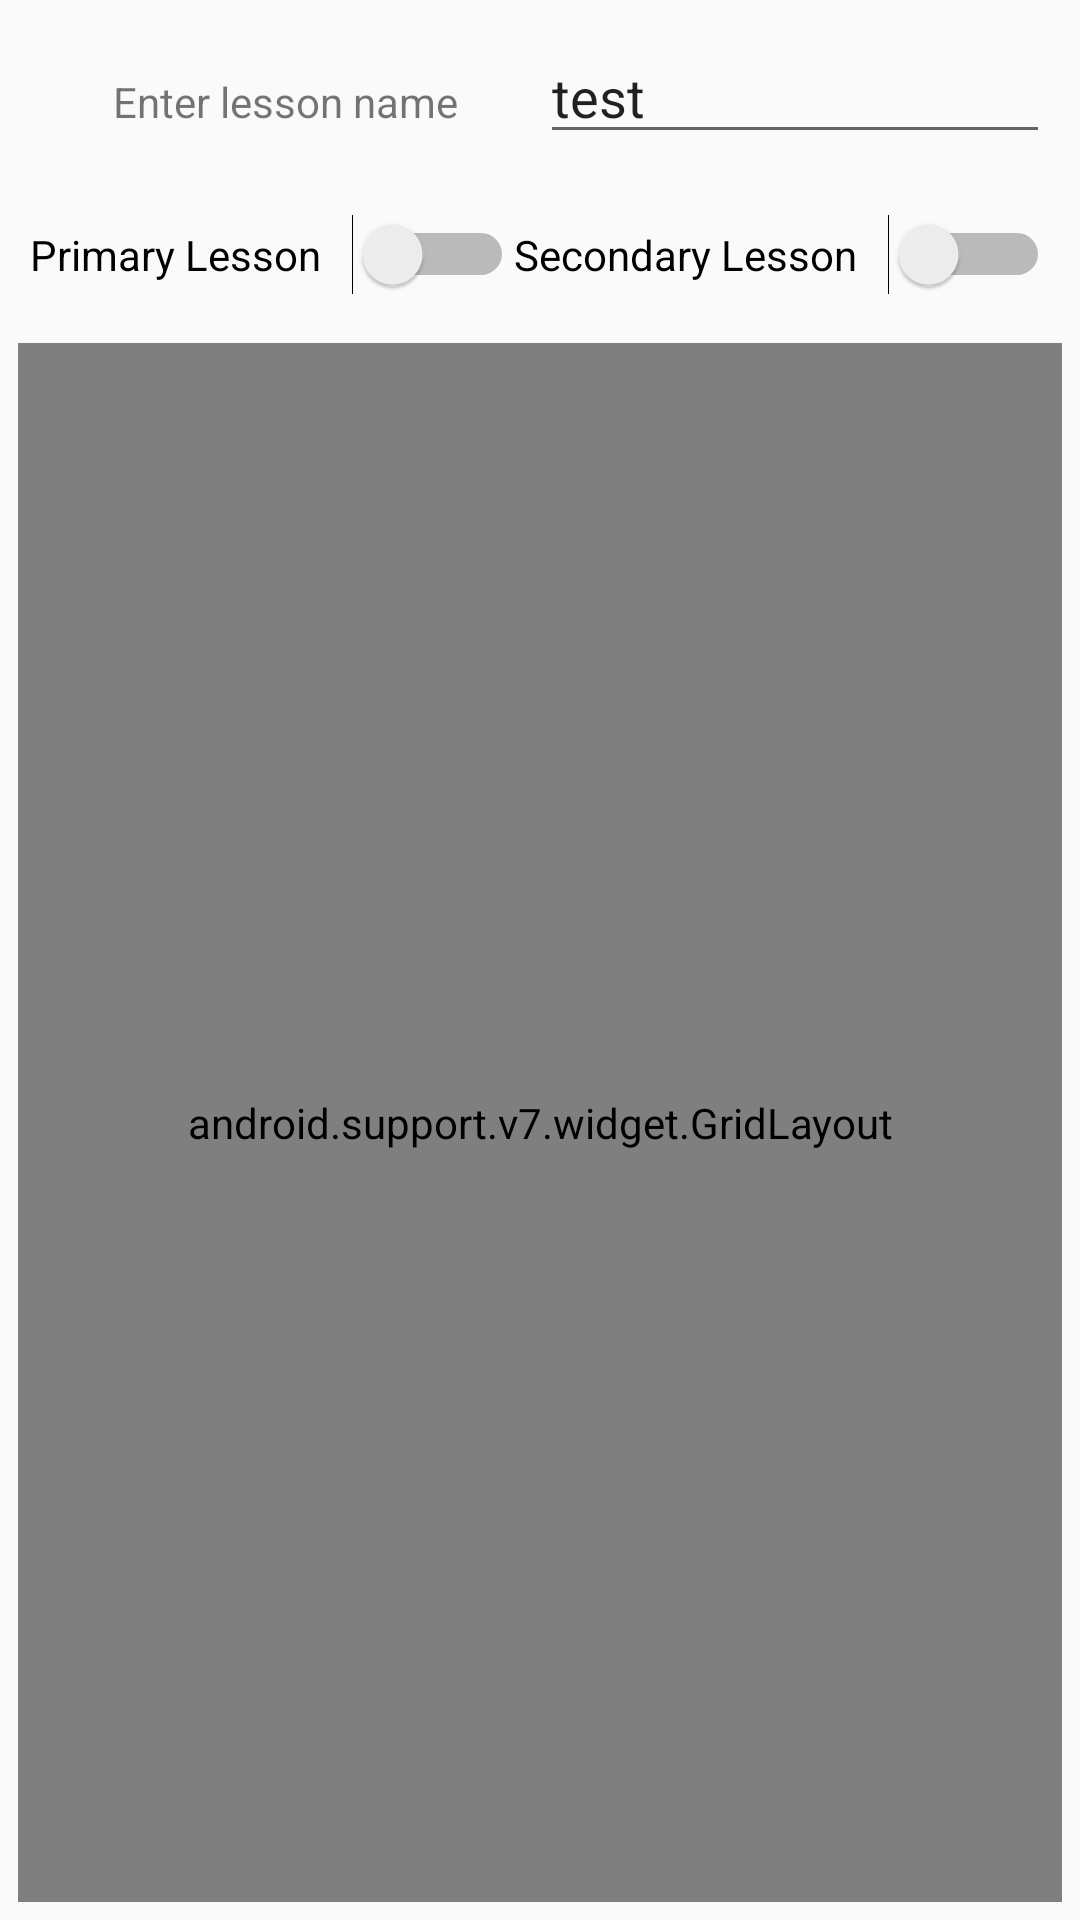

This screen was rendered from an Android layout file. Write that file and the resources it references.
<!-- AndroidManifest.xml: application theme AppTheme -->
<!-- res/layout/lesson_settings_dialog.xml -->
<?xml version="1.0" encoding="utf-8"?>
<LinearLayout xmlns:android="http://schemas.android.com/apk/res/android"
    xmlns:app="http://schemas.android.com/apk/res-auto"
    xmlns:tools="http://schemas.android.com/tools"
    android:layout_width="wrap_content"
    android:layout_height="match_parent"
    android:orientation="vertical">

    <LinearLayout
        android:layout_width="match_parent"
        android:layout_height="wrap_content"
        android:layout_margin="10dp"
        android:orientation="horizontal">

        <TextView
            android:id="@+id/textView2"
            android:layout_width="match_parent"
            android:layout_height="wrap_content"
            android:layout_weight="1"
            android:gravity="center_horizontal"
            android:text="Enter lesson name" />

        <EditText
            android:id="@+id/editLessonName"
            android:layout_width="match_parent"
            android:layout_height="wrap_content"
            android:layout_weight="1"
            android:ems="10"
            android:inputType="textPersonName"
            android:text="test" />

    </LinearLayout>

    <LinearLayout
        android:layout_width="match_parent"
        android:layout_height="wrap_content"
        android:layout_margin="10dp"
        android:orientation="horizontal">

        <Switch
            android:id="@+id/pLesson"
            android:layout_width="wrap_content"
            android:layout_height="wrap_content"
            android:layout_weight="1"
            android:text="Primary Lesson"
            app:layout_gravity="center_horizontal" />

        <Switch
            android:id="@+id/sLesson"
            android:layout_width="wrap_content"
            android:layout_height="wrap_content"
            android:layout_weight="1"
            android:text="Secondary Lesson"
            app:layout_gravity="center_horizontal" />

    </LinearLayout>

    <android.support.v7.widget.GridLayout
        android:layout_width="match_parent"
        android:layout_height="wrap_content"
        android:layout_gravity="center"
        android:layout_margin="6dp"
        android:layout_weight="1"
        app:columnCount="2">

        <Button
            android:id="@+id/lesson_delete"
            android:layout_width="wrap_content"
            android:layout_height="wrap_content"
            android:layout_margin="4dp"
            android:layout_weight="1"
            android:backgroundTint="@android:color/holo_red_light"
            android:text="Delete this Lesson"
            app:layout_columnSpan="2"
            app:layout_gravity="center_horizontal"
            android:textColor="@android:color/white"/>
    </android.support.v7.widget.GridLayout>

</LinearLayout>
<!-- resources referenced by this layout -->
<resources>
  <style name="AppTheme" parent="Theme.AppCompat.Light.NoActionBar">
          
          <item name="colorPrimary">@color/colorPrimary</item>
          <item name="colorPrimaryDark">@color/colorPrimaryDark</item>
          <item name="colorAccent">@color/colorAccent</item>
          <item name="actionOverflowButtonStyle">@style/MyOverflowButtonStyle</item>
      </style>
  <style name="MyOverflowButtonStyle" parent="Widget.AppCompat.ActionButton.Overflow">
          <item name="android:tint">#FFFFFF</item>
      </style>
  <!-- not gathered from this repository: default colours our renderer supplied (Android Studio template values) -->
  <color name="colorPrimary">#FF6200EE</color>
  <color name="colorPrimaryDark">#FF3700B3</color>
  <color name="colorAccent">#FF03DAC5</color>
</resources>
